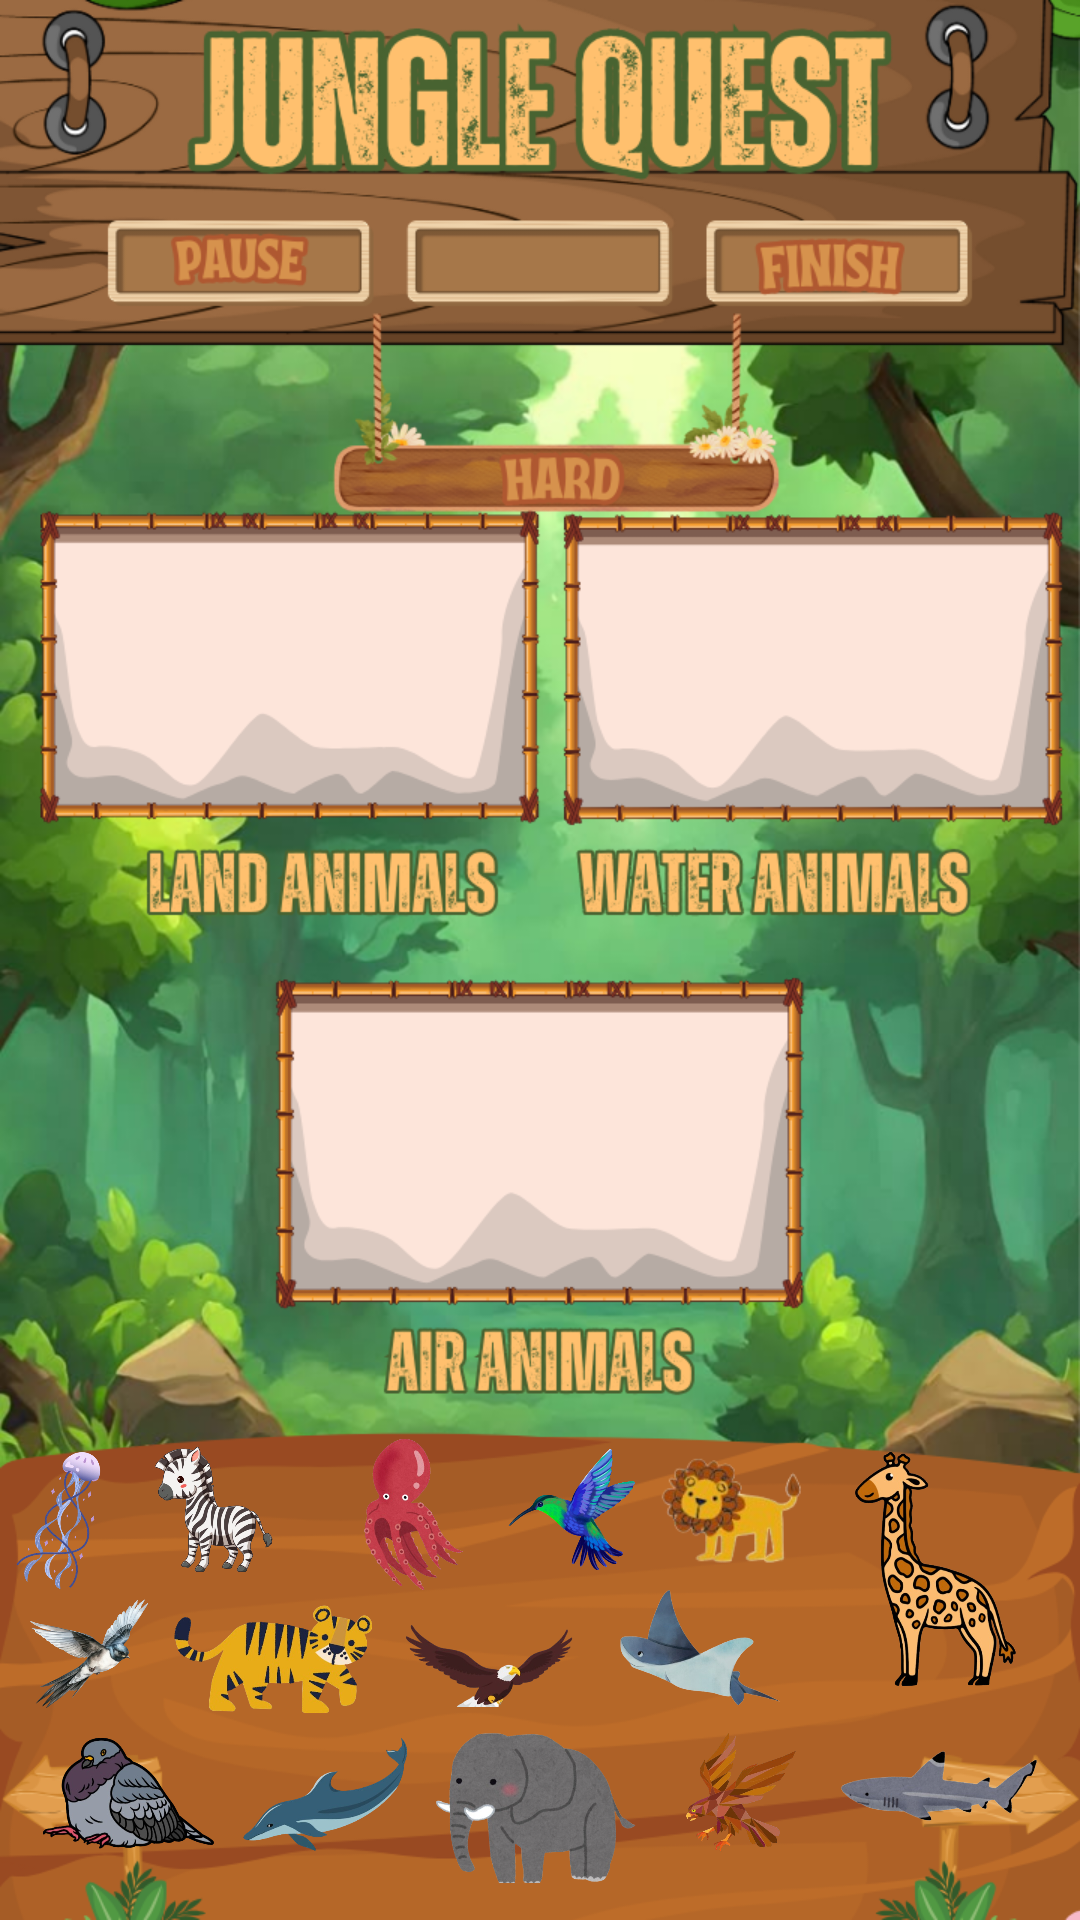

Write the Android layout XML for this screen, with the resource values it uses.
<!-- AndroidManifest.xml: application theme Theme.Junglequest -->
<!-- res/layout/activity_hard.xml -->
<?xml version="1.0" encoding="utf-8"?>
<androidx.constraintlayout.widget.ConstraintLayout xmlns:android="http://schemas.android.com/apk/res/android"
    xmlns:app="http://schemas.android.com/apk/res-auto"
    xmlns:tools="http://schemas.android.com/tools"
    android:id="@+id/hard_main"
    android:background="@drawable/hardnew"
    android:layout_width="match_parent"
    android:layout_height="match_parent"
    tools:context=".hard">

    <ImageView
        android:id="@+id/draghard_elephant"
        android:layout_width="70dp"
        android:layout_height="51dp"
        android:contentDescription="Draggable Elephant"
        app:layout_constraintBottom_toBottomOf="parent"
        app:layout_constraintEnd_toEndOf="parent"
        app:layout_constraintHorizontal_bias="0.498"
        app:layout_constraintStart_toStartOf="parent"
        app:layout_constraintTop_toTopOf="parent"
        app:layout_constraintVertical_bias="0.979"
        app:srcCompat="@drawable/elephant_land" />

    <ImageView
        android:id="@+id/draghard_tiger"
        android:layout_width="66dp"
        android:layout_height="46dp"
        android:contentDescription="Draggable Tiger"
        app:layout_constraintBottom_toBottomOf="parent"
        app:layout_constraintEnd_toEndOf="parent"
        app:layout_constraintHorizontal_bias="0.197"
        app:layout_constraintStart_toStartOf="parent"
        app:layout_constraintTop_toTopOf="parent"
        app:layout_constraintVertical_bias="0.893"
        app:srcCompat="@drawable/tiger_land" />

    <ImageView
        android:id="@+id/draghard_zebra"
        android:layout_width="56dp"
        android:layout_height="43dp"
        android:contentDescription="Draggable Zebra"
        app:layout_constraintBottom_toBottomOf="parent"
        app:layout_constraintEnd_toEndOf="parent"
        app:layout_constraintHorizontal_bias="0.143"
        app:layout_constraintStart_toStartOf="parent"
        app:layout_constraintTop_toTopOf="parent"
        app:layout_constraintVertical_bias="0.806"
        app:srcCompat="@drawable/zebra_land" />

    <ImageView
        android:id="@+id/draghard_lion"
        android:layout_width="60dp"
        android:layout_height="43dp"
        android:contentDescription="Draggable Animal"
        app:layout_constraintBottom_toBottomOf="parent"
        app:layout_constraintEnd_toEndOf="parent"
        app:layout_constraintHorizontal_bias="0.715"
        app:layout_constraintStart_toStartOf="parent"
        app:layout_constraintTop_toTopOf="parent"
        app:layout_constraintVertical_bias="0.809"
        app:srcCompat="@drawable/lion_land" />

    <ImageView
        android:id="@+id/draghard_giraffe"
        android:layout_width="69dp"
        android:layout_height="82dp"
        android:contentDescription="Draggable Giraffe"
        app:layout_constraintBottom_toBottomOf="parent"
        app:layout_constraintEnd_toEndOf="parent"
        app:layout_constraintHorizontal_bias="0.953"
        app:layout_constraintStart_toStartOf="parent"
        app:layout_constraintTop_toTopOf="parent"
        app:layout_constraintVertical_bias="0.862"
        app:srcCompat="@drawable/giraffe_land" />

    <ImageView
        android:id="@+id/draghard_jellyfish"
        android:layout_width="29dp"
        android:layout_height="51dp"
        android:contentDescription="Draggable Jellyfish"
        app:layout_constraintBottom_toBottomOf="parent"
        app:layout_constraintEnd_toEndOf="parent"
        app:layout_constraintHorizontal_bias="0.015"
        app:layout_constraintStart_toStartOf="parent"
        app:layout_constraintTop_toTopOf="parent"
        app:layout_constraintVertical_bias="0.816"
        app:srcCompat="@drawable/water_jellyfish" />

    <ImageView
        android:id="@+id/draghard_stingray"
        android:layout_width="68dp"
        android:layout_height="40dp"
        android:contentDescription="Draggable Stingray"
        app:layout_constraintBottom_toBottomOf="parent"
        app:layout_constraintEnd_toEndOf="parent"
        app:layout_constraintHorizontal_bias="0.682"
        app:layout_constraintStart_toStartOf="parent"
        app:layout_constraintTop_toTopOf="parent"
        app:layout_constraintVertical_bias="0.882"
        app:srcCompat="@drawable/water_stingray" />

    <ImageView
        android:id="@+id/draghard_pigeon"
        android:layout_width="75dp"
        android:layout_height="41dp"
        android:contentDescription="Draggable Pigeon"
        app:layout_constraintBottom_toBottomOf="parent"
        app:layout_constraintEnd_toEndOf="parent"
        app:layout_constraintHorizontal_bias="0.017"
        app:layout_constraintStart_toStartOf="parent"
        app:layout_constraintTop_toTopOf="parent"
        app:layout_constraintVertical_bias="0.963"
        app:srcCompat="@drawable/air_pigeon" />

    <ImageView
        android:id="@+id/draghard_shark"
        android:layout_width="67dp"
        android:layout_height="35dp"
        android:contentDescription="Draggable Shark"
        app:layout_constraintBottom_toBottomOf="parent"
        app:layout_constraintEnd_toEndOf="parent"
        app:layout_constraintHorizontal_bias="0.953"
        app:layout_constraintStart_toStartOf="parent"
        app:layout_constraintTop_toTopOf="parent"
        app:layout_constraintVertical_bias="0.955"
        app:srcCompat="@drawable/water_shark" />

    <ImageView
        android:id="@+id/draghard_swift"
        android:layout_width="49dp"
        android:layout_height="38dp"
        android:contentDescription="Draggable Swift "
        app:layout_constraintBottom_toBottomOf="parent"
        app:layout_constraintEnd_toEndOf="parent"
        app:layout_constraintHorizontal_bias="0.016"
        app:layout_constraintStart_toStartOf="parent"
        app:layout_constraintTop_toTopOf="parent"
        app:layout_constraintVertical_bias="0.883"
        app:srcCompat="@drawable/air_swift" />

    <ImageView
        android:id="@+id/draghard_falcon"
        android:layout_width="38dp"
        android:layout_height="40dp"
        android:contentDescription="Draggable Falcon"
        app:layout_constraintBottom_toBottomOf="parent"
        app:layout_constraintEnd_toEndOf="parent"
        app:layout_constraintHorizontal_bias="0.707"
        app:layout_constraintStart_toStartOf="parent"
        app:layout_constraintTop_toTopOf="parent"
        app:layout_constraintVertical_bias="0.963"
        app:srcCompat="@drawable/air_falcon" />

    <ImageView
        android:id="@+id/draghard_eagle"
        android:layout_width="67dp"
        android:layout_height="29dp"
        android:contentDescription="Draggable Eagle"
        app:layout_constraintBottom_toBottomOf="parent"
        app:layout_constraintEnd_toEndOf="parent"
        app:layout_constraintHorizontal_bias="0.441"
        app:layout_constraintStart_toStartOf="parent"
        app:layout_constraintTop_toTopOf="parent"
        app:layout_constraintVertical_bias="0.884"
        app:srcCompat="@drawable/air_eagle" />

    <ImageView
        android:id="@+id/draghard_hummingbird"
        android:layout_width="46dp"
        android:layout_height="44dp"
        android:contentDescription="Draggable Hummingbird"
        app:layout_constraintBottom_toBottomOf="parent"
        app:layout_constraintEnd_toEndOf="parent"
        app:layout_constraintHorizontal_bias="0.534"
        app:layout_constraintStart_toStartOf="parent"
        app:layout_constraintTop_toTopOf="parent"
        app:layout_constraintVertical_bias="0.807"
        app:srcCompat="@drawable/air_hummingbird" />

    <ImageView
        android:id="@+id/draghard_whale"
        android:layout_width="61dp"
        android:layout_height="39dp"
        android:contentDescription="Draggable Whale"
        app:layout_constraintBottom_toBottomOf="parent"
        app:layout_constraintEnd_toEndOf="parent"
        app:layout_constraintHorizontal_bias="0.26"
        app:layout_constraintStart_toStartOf="parent"
        app:layout_constraintTop_toTopOf="parent"
        app:layout_constraintVertical_bias="0.963"
        app:srcCompat="@drawable/water_whale" />

    <ImageView
        android:id="@+id/draghard_octopus"
        android:layout_width="35dp"
        android:layout_height="51dp"
        android:contentDescription="Draggable Octopus"
        app:layout_constraintBottom_toBottomOf="parent"
        app:layout_constraintEnd_toEndOf="parent"
        app:layout_constraintHorizontal_bias="0.369"
        app:layout_constraintStart_toStartOf="parent"
        app:layout_constraintTop_toTopOf="parent"
        app:layout_constraintVertical_bias="0.814"
        app:srcCompat="@drawable/water_octopus" />

    <Button
        android:id="@+id/pausebtn_hard"
        android:layout_width="wrap_content"
        android:layout_height="wrap_content"
        android:background="@android:color/transparent"
        app:layout_constraintBottom_toBottomOf="parent"
        app:layout_constraintEnd_toEndOf="parent"
        app:layout_constraintHorizontal_bias="0.158"
        app:layout_constraintStart_toStartOf="parent"
        app:layout_constraintTop_toTopOf="parent"
        app:layout_constraintVertical_bias="0.103" />

    <Button
        android:id="@+id/donebtn_hard"
        android:layout_width="wrap_content"
        android:layout_height="wrap_content"
        android:background="@android:color/transparent"
        app:layout_constraintBottom_toBottomOf="parent"
        app:layout_constraintEnd_toEndOf="parent"
        app:layout_constraintHorizontal_bias="0.854"
        app:layout_constraintStart_toStartOf="parent"
        app:layout_constraintTop_toTopOf="parent"
        app:layout_constraintVertical_bias="0.102" />

    <TextView
        android:id="@+id/timer_hard"
        android:layout_width="96dp"
        android:layout_height="23dp"
        android:textStyle="bold"
        app:layout_constraintBottom_toBottomOf="parent"
        app:layout_constraintEnd_toStartOf="@+id/donebtn_hard"
        app:layout_constraintHorizontal_bias="0.861"
        app:layout_constraintStart_toEndOf="@+id/pausebtn_hard"
        app:layout_constraintTop_toTopOf="parent"
        app:layout_constraintVertical_bias="0.115" />

    <View
        android:id="@+id/landzone_hard"
        android:layout_width="199dp"
        android:layout_height="126dp"
        app:layout_constraintBottom_toBottomOf="parent"
        app:layout_constraintEnd_toEndOf="parent"
        app:layout_constraintHorizontal_bias="0.028"
        app:layout_constraintStart_toStartOf="parent"
        app:layout_constraintTop_toTopOf="parent"
        app:layout_constraintVertical_bias="0.312" />

    <View
        android:id="@+id/waterzone_hard"
        android:layout_width="194dp"
        android:layout_height="127dp"
        app:layout_constraintBottom_toBottomOf="parent"
        app:layout_constraintEnd_toEndOf="parent"
        app:layout_constraintHorizontal_bias="0.99"
        app:layout_constraintStart_toStartOf="parent"
        app:layout_constraintTop_toTopOf="parent"
        app:layout_constraintVertical_bias="0.312" />

    <View
        android:id="@+id/airzone_hard"
        android:layout_width="211dp"
        android:layout_height="129dp"
        app:layout_constraintBottom_toBottomOf="parent"
        app:layout_constraintEnd_toEndOf="parent"
        app:layout_constraintHorizontal_bias="0.497"
        app:layout_constraintStart_toStartOf="parent"
        app:layout_constraintTop_toTopOf="parent"
        app:layout_constraintVertical_bias="0.612" />
</androidx.constraintlayout.widget.ConstraintLayout>
<!-- resources referenced by this layout -->
<resources>
  <!-- drawable air_eagle: png bitmap (drawable, 47195 bytes) -->
  <!-- drawable air_falcon: png bitmap (drawable, 154491 bytes) -->
  <!-- drawable air_hummingbird: png bitmap (drawable, 122768 bytes) -->
  <!-- drawable air_pigeon: png bitmap (drawable, 100545 bytes) -->
  <!-- drawable air_swift: png bitmap (drawable, 110725 bytes) -->
  <!-- drawable elephant_land: png bitmap (drawable, 112989 bytes) -->
  <!-- drawable giraffe_land: png bitmap (drawable, 211694 bytes) -->
  <!-- drawable hardnew: png bitmap (drawable, 697653 bytes) -->
  <!-- drawable lion_land: png bitmap (drawable, 14740 bytes) -->
  <!-- drawable tiger_land: png bitmap (drawable, 125223 bytes) -->
  <!-- drawable water_jellyfish: png bitmap (drawable, 99992 bytes) -->
  <!-- drawable water_octopus: png bitmap (drawable, 137016 bytes) -->
  <!-- drawable water_shark: png bitmap (drawable, 44543 bytes) -->
  <!-- drawable water_stingray: png bitmap (drawable, 64411 bytes) -->
  <!-- drawable water_whale: png bitmap (drawable, 55529 bytes) -->
  <!-- drawable zebra_land: png bitmap (drawable, 174383 bytes) -->
  <style name="Theme.Junglequest" parent="Base.Theme.Junglequest" />
  <style name="Base.Theme.Junglequest" parent="Theme.Material3.DayNight.NoActionBar">
          
          
      </style>
</resources>
